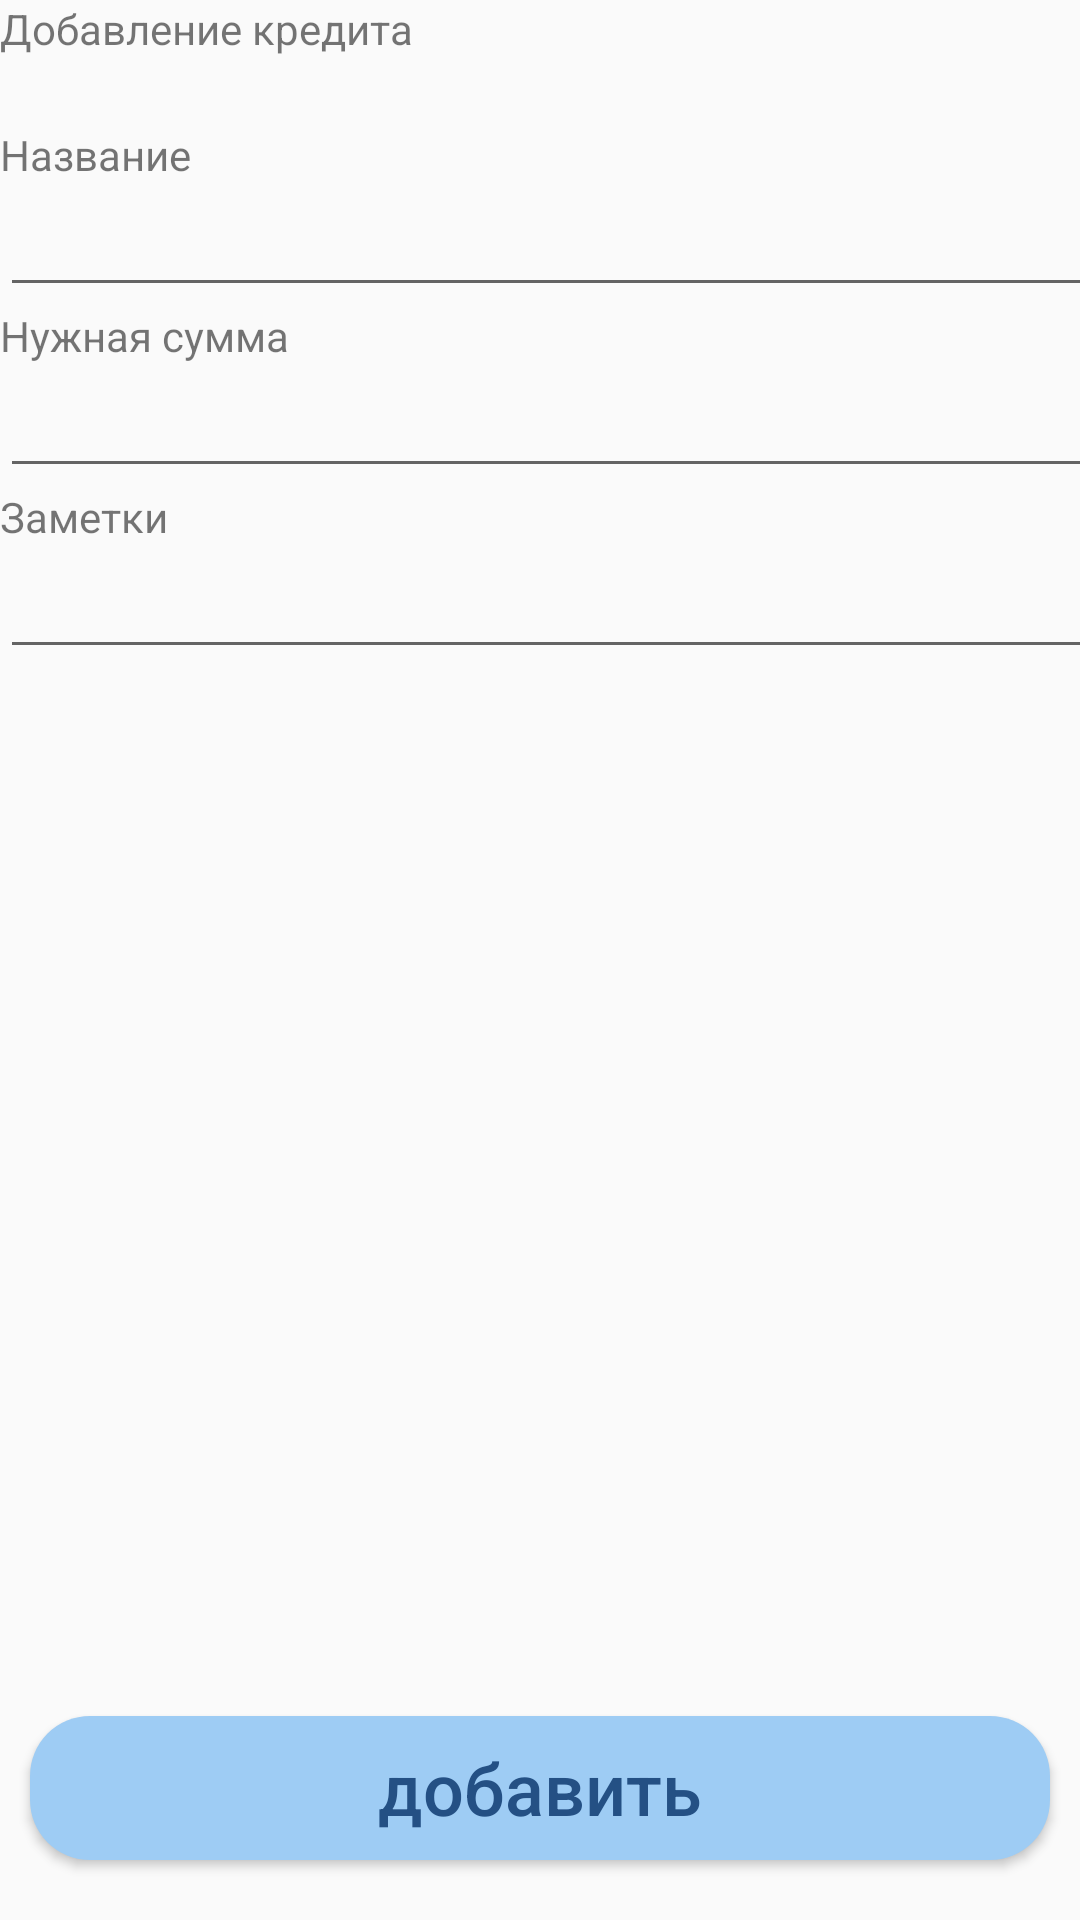

Android layout source for this screen:
<!-- AndroidManifest.xml: application theme AppTheme -->
<!-- res/layout/add_credit.xml -->
<?xml version="1.0" encoding="utf-8"?>
<FrameLayout xmlns:android="http://schemas.android.com/apk/res/android"
xmlns:app="http://schemas.android.com/apk/res-auto"
xmlns:tools="http://schemas.android.com/tools"
android:layout_width="match_parent"
android:layout_height="match_parent">

<LinearLayout
    android:layout_width="403dp"
    android:layout_height="655dp"
    android:orientation="vertical"
    tools:layout_editor_absoluteX="4dp"
    tools:layout_editor_absoluteY="-5dp">

    <TextView
        android:id="@+id/textView2"
        android:layout_width="match_parent"
        android:layout_height="42dp"
        android:text="Добавление кредита" />

    <TextView
        android:id="@+id/nameCreditView"
        android:layout_width="match_parent"
        android:layout_height="wrap_content"
        android:text="Название" />

    <EditText
        android:id="@+id/nameCreditEdit"
        android:layout_width="match_parent"
        android:layout_height="wrap_content"
        android:ems="10"
        android:inputType="textPersonName"
        android:maxLength="10" />

    <TextView
        android:id="@+id/costCreditView"
        android:layout_width="match_parent"
        android:layout_height="wrap_content"
        android:text="Нужная сумма" />

    <EditText
        android:id="@+id/costCreditEdit"
        android:layout_width="match_parent"
        android:layout_height="wrap_content"
        android:ems="10"
        android:inputType="numberDecimal"
        android:maxLength="6" />

    <TextView
        android:id="@+id/notesCreditView"
        android:layout_width="match_parent"
        android:layout_height="wrap_content"
        android:text="Заметки" />

    <EditText
        android:id="@+id/notesCreditEdit"
        android:layout_width="match_parent"
        android:layout_height="wrap_content"
        android:ems="10"
        android:gravity="start|top"
        android:inputType="textMultiLine"
        android:maxLines="6" />

</LinearLayout>

<Button
    android:id="@+id/createCreditButton"
    android:layout_width="match_parent"
    android:layout_height="wrap_content"
    android:layout_gravity="bottom"
    android:text="добавить"
    android:layout_marginLeft="10dp"
    android:layout_marginRight="10dp"
    android:layout_marginBottom="20sp"
    android:background="@drawable/corners"
    app:fontFamily="@font/roboto"
    android:textAllCaps="false"
    android:textColor="@color/colorBlueDark"
    android:textSize="24sp" />
</FrameLayout>
<!-- resources referenced by this layout -->
<resources>
  <color name="colorBlueDark">#245084</color>
  <!-- drawable corners (drawable) -->
  <?xml version="1.0" encoding="utf-8"?>
  <selector xmlns:android="http://schemas.android.com/apk/res/android">
      <item android:state_pressed="true" >
          <shape android:shape="rectangle"  >
              <corners android:radius="20dip" />
              <solid android:color="#9eccf4"/>
          </shape>
      </item>
      <item android:state_focused="true">
          <shape android:shape="rectangle"  >
              <corners android:radius="20dip" />
              <solid android:color="#9eccf4"/>
          </shape>
      </item>
      <item>
          <shape android:shape="rectangle"  >
              <corners android:radius="20dip" />
              <solid android:color="#9eccf4"/>
          </shape>
      </item>
  </selector>
  <style name="AppTheme" parent="Theme.AppCompat.Light.DarkActionBar">
          
          <item name="colorPrimary">@color/colorBlueDark</item>
          <item name="colorPrimaryDark">@color/colorBlueDark</item>
          <item name="colorAccent">@color/colorAccent</item>
      </style>
  <color name="colorAccent">#245084</color>
</resources>
